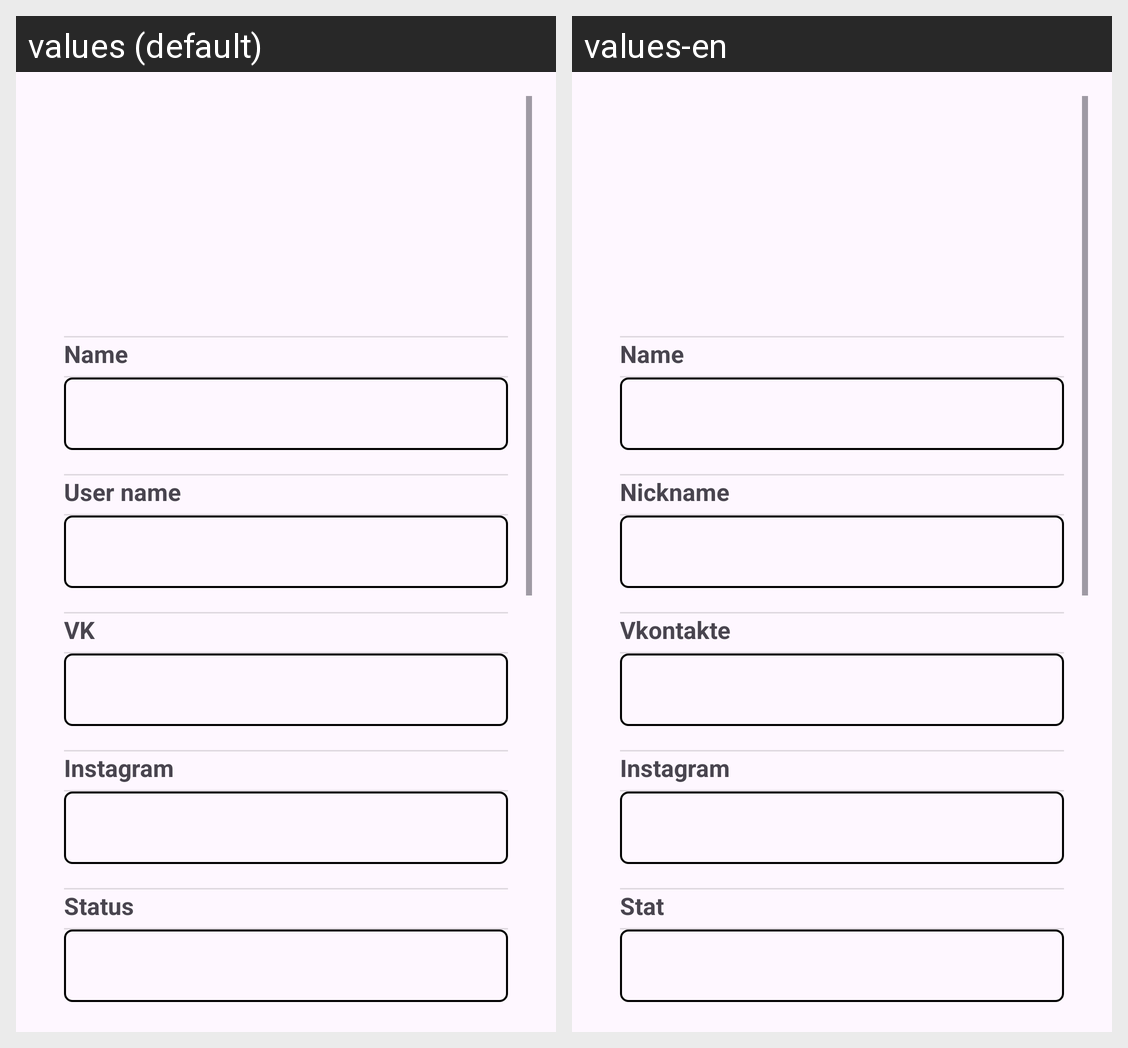

The same Android screen rendered under two of its app's locales, left to right. List the strings drawn on it with the default value and each locale's translation.
Android screen res/layout/fragment_profile.xml rendered under 2 locales, left to right: values (default), values-en. Device: Nexus 5 (rendered at 1080×1920; each locale shown at half size, 540×960, under a caption strip naming it); theme Theme.TestChat.
Strings drawn on this screen, with the default value and each locale's value (text and hints the layout hard-codes, and strings that could not be matched under every locale, appear in the picture but are not listed):

str_name
  values: Name
  values-en: Name

str_user_name
  values: User name
  values-en: Nickname

str_vk
  values: VK
  values-en: Vkontakte

str_instagram
  values: Instagram
  values-en: Instagram

str_status
  values: Status
  values-en: Stat
